Run: headless pygame with SDL's dummy video driver; simulated clock (each Clock.tick advances the game by its frame time, no real sleeping); random seed 0; keys injected as events and as key.get_pressed() state; mouse plan: one left click at the window centre at the start of phase 2, then a move to the lower-right quarter at the start of phase 3.
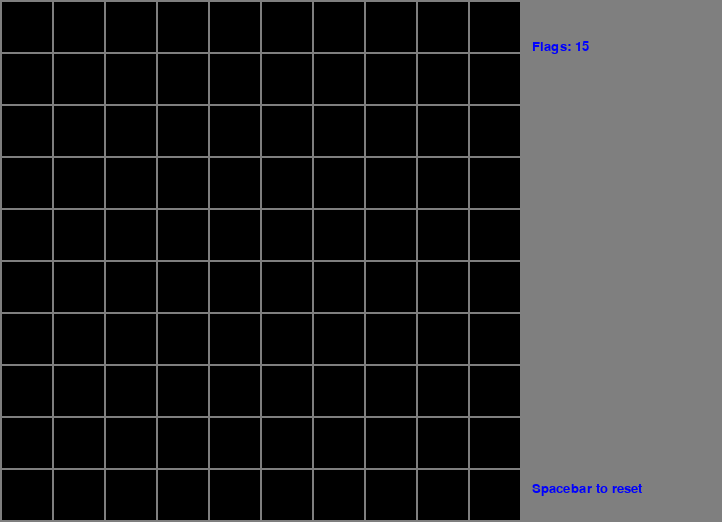
Frame 1 of 4 · flips 1–60 · no input
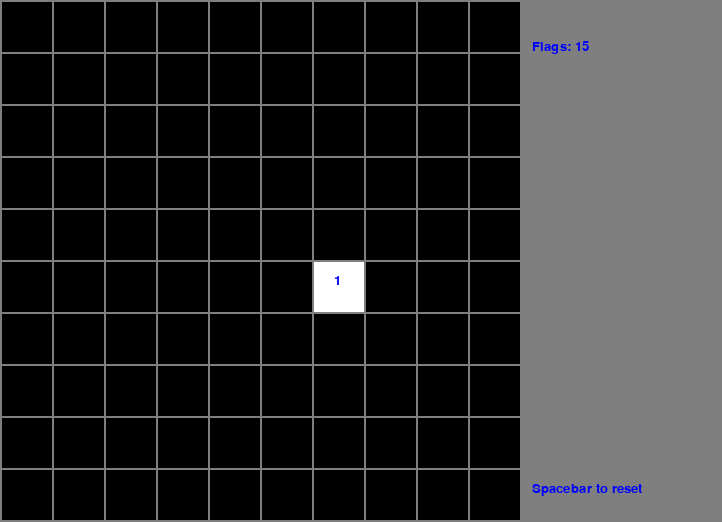
Frame 2 of 4 · flips 61–180 · clicked the window centre · tapped SPACE, RETURN · held RIGHT (→), D
Frame 3 of 4 · flips 181–300 · moved the mouse to the lower-right quarter · held DOWN (↓), S · screen unchanged from frame 2, image omitted
Frame 4 of 4 · flips 301–420 · held LEFT (←), A, UP (↑), W · screen unchanged from frame 3, image omitted

The pygame program that drew these frames:

# -*- coding: utf-8 -*-
"""
Created on Wed Jul 29 19:02:08 2020

@author: Baran
"""

import pygame
from random import randrange

"""GLOBAL VARIABLES"""

white = (255, 255, 255)
black = (0, 0, 0)
red = (255, 0, 0)
green = (0, 255, 0)
blue = (0, 0, 255)
grey = (127, 127, 127)

cellPixelWH = 50
borderWH = 2
width = 10
height = 10
mineCount = 15


"""END OF GLOBAL VARIABLES"""

class Cell:
    mine = False
    clicked = False
    marked = False
    neighbourMines = 0
    

class Minesweeper:
    
    width = 10
    height = 10
    mineCount = 10
    flagCount = 10
    uncoveredCells = 0
    firstClick = True
    gameOver = False
    gameWon = False
    field = []
    
    #Constructor: Sets the number of cells in the game as width*height and the number of mines to be placed
    def __init__(self, width, height, mineCount):
        self.width = width
        self.height = height
        self.mineCount = min(mineCount, width*height-1)
        self.flagCount = self.mineCount
        for x in range(width):
            self.field.append([])
            for y in range(height):
                self.field[x].append([])
                self.field[x][y] = Cell()
                             
    #Updates a given cell with the count of neighbouring mines
    def updateCellNeighbourCount(self, x, y):
        self.field[x][y].neighbourMines = self.getCellNeighbourMineCount(x, y)
             
    #Counts the number of surrounding mines
    def getCellNeighbourMineCount(self, x, y):
        mines = 0
        if x > 0:
            if (self.field[x-1][y].mine):
                mines += 1
            if y > 0:
                if (self.field[x-1][y-1].mine):
                    mines += 1
            if y < self.height - 1:
                if (self.field[x-1][y+1].mine):
                    mines += 1
        if y < self.height - 1:
            if (self.field[x][y+1].mine):
                mines += 1
        if y > 0:
            if (self.field[x][y-1].mine):
                mines += 1
        if x < self.width - 1:
            if (self.field[x+1][y].mine):
                mines += 1
            if y > 0:
                if (self.field[x+1][y-1].mine):
                    mines += 1
            if y < self.height - 1:
                if (self.field[x+1][y+1].mine):
                    mines += 1
        return mines
    
    #Resets the game state
    def resetField(self):
        self.flagCount = self.mineCount
        self.uncoveredCells = 0
        self.gameOver = False
        self.gameWon = False
        self.firstClick = True
        for x in range(self.width):
            for y in range(self.height):
                self.field[x][y].mine = False
                self.field[x][y].clicked = False
                self.field[x][y].marked = False
                self.field[x][y].neighbourMines = 0
    
    #Generates the minefield, with no mine on safeX and safeY
    def generateField(self, safeX, safeY):
        minesToGenerate = self.mineCount
        while (minesToGenerate):
            x = randrange(self.width)
            y = randrange(self.height)
            if ((x != safeX) or (y != safeY)) and (self.field[x][y].mine == False):
                self.field[x][y].mine = True
                minesToGenerate -= 1
    
    #Sets a flag at the select location
    def setFlag(self, x, y):
        if (self.field[x][y].clicked) or (self.gameOver) or (self.gameWon):
            return
        if (not self.field[x][y].marked) and (self.flagCount > 0):
            self.field[x][y].marked = True
            self.flagCount -= 1
        elif (self.field[x][y].marked):
            self.field[x][y].marked = False
            self.flagCount += 1
    
    #Uncovers all surrounding fields that do not contain a mine
    def uncoverNeighbours(self, x, y):
        if x > 0:
            if (not self.field[x-1][y].mine):
                self.click(x-1, y)
            if y > 0:
                if (not self.field[x-1][y-1].mine):
                    self.click(x-1, y-1)
            if y < self.height - 1:
                if (not self.field[x-1][y+1].mine):
                    self.click(x-1, y+1)
        if y < self.height - 1:
            if (not self.field[x][y+1].mine):
                self.click(x, y+1)
        if y > 0:
            if (not self.field[x][y-1].mine):
                self.click(x, y-1)
        if x < self.width - 1:
            if (not self.field[x+1][y].mine):
                self.click(x+1, y)
            if y > 0:
                if (not self.field[x+1][y-1].mine):
                    self.click(x+1, y-1)
            if y < self.height - 1:
                if (not self.field[x+1][y+1].mine):
                    self.click(x+1, y+1)
    
    #Clicks a field and updates the game state accordingly (explodes a mine if one is present, uncovers neighbours if there are no surrounding mines, etc)
    def click(self, x, y):
        if (self.gameOver) or (self.gameWon):
            return
        if (self.firstClick):
            self.generateField(x, y)
            self.firstClick = False
            self.click(x, y)
        elif (not self.field[x][y].clicked):
            self.field[x][y].clicked = True
            self.uncoveredCells += 1
            if self.field[x][y].mine:
                self.gameOver = True
            else:
                self.updateCellNeighbourCount(x, y)
                if (self.field[x][y].neighbourMines == 0):
                    self.uncoverNeighbours(x, y)
                if (self.field[x][y].marked == True):
                    self.field[x][y].marked = False
                    self.flagCount += 1
                if (self.uncoveredCells == self.width*self.height - self.mineCount):
                    self.gameWon = True
                

#Takes a screen, font, and minesweeper instance and draws it. The font is needed for the number of surrounding mines
def drawMS(screen, font, ms):
    for x in range(ms.width):
        for y in range(ms.height):
            if ((ms.field[x][y].clicked) or (ms.gameOver)) and (ms.field[x][y].mine):
                pygame.draw.rect(screen, red, (borderWH+(cellPixelWH+borderWH)*x,borderWH+(cellPixelWH+borderWH)*y,cellPixelWH,cellPixelWH), 0) 
            elif (ms.field[x][y].clicked) and (not ms.field[x][y].mine):
                pygame.draw.rect(screen, white, (borderWH+(cellPixelWH+borderWH)*x,borderWH+(cellPixelWH+borderWH)*y,cellPixelWH,cellPixelWH), 0) 
                font.render(str(ms.field[x][y].neighbourMines), True, blue)
                srf = font.render(str(ms.field[x][y].neighbourMines), True, blue)
                screen.blit(srf, ((borderWH+(cellPixelWH+borderWH)*x+cellPixelWH//2.5,borderWH+(cellPixelWH+borderWH)*y+cellPixelWH//4)))
            else:
                pygame.draw.rect(screen, black, (borderWH+(cellPixelWH+borderWH)*x,borderWH+(cellPixelWH+borderWH)*y,cellPixelWH,cellPixelWH), 0) 
                if (ms.field[x][y].marked):
                    srf = font.render("!", True, white)
                    screen.blit(srf, ((borderWH+(cellPixelWH+borderWH)*x+cellPixelWH//2.5,borderWH+(cellPixelWH+borderWH)*y+cellPixelWH//4)))

#Converts mouse coordinates to cell coordinates within the minefield
def mouseToField(x, y):
    fieldX = int(x / (cellPixelWH+borderWH))
    fieldY = int(y / (cellPixelWH+borderWH))
    return [fieldX, fieldY]
          
pygame.init()
ms = Minesweeper(width, height, mineCount)
font = pygame.font.SysFont("comicsansms", 20)
font_gameStatus = pygame.font.SysFont("comicsansms", 40)
screen = pygame.display.set_mode((ms.width*(cellPixelWH+borderWH)+borderWH+200, ms.height*(cellPixelWH+borderWH)+borderWH))

running = True

while running:
    for event in pygame.event.get():
        if event.type == pygame.QUIT:
            running = False
        #Space bar to reset the game
        if event.type == pygame.KEYDOWN:
            if event.key == pygame.K_SPACE:
                ms.resetField()
        fieldCoord = mouseToField(pygame.mouse.get_pos()[0], pygame.mouse.get_pos()[1])
        #Left click to uncover a mine field
        if pygame.mouse.get_pressed()[0]:
            if (fieldCoord[0] < ms.width) and (fieldCoord[1] < ms.height):
                ms.click(fieldCoord[0], fieldCoord[1])
        #Right click to flag a spot
        if pygame.mouse.get_pressed()[2]:
            if (fieldCoord[0] < ms.width) and (fieldCoord[1] < ms.height):
                ms.setFlag(fieldCoord[0], fieldCoord[1])
            
    screen.fill(grey)
    drawMS(screen, font, ms)
    srf = font.render("Spacebar to reset ", True, blue)
    screen.blit(srf, ((ms.width*(cellPixelWH+borderWH)+borderWH+10,ms.height*(cellPixelWH+borderWH)+borderWH-40)))
    srf = font.render("Flags: " + str(ms.flagCount), True, blue)
    screen.blit(srf, ((ms.width*(cellPixelWH+borderWH)+borderWH+10,40)))
    if (ms.gameOver):
        srf = font.render("BOOM - Game Over", True, blue)
        screen.blit(srf, ((ms.width*(cellPixelWH+borderWH)+borderWH+10,10)))
    if (ms.gameWon):
        srf = font.render("Game Won!", True, blue)
        screen.blit(srf, ((ms.width*(cellPixelWH+borderWH)+borderWH+10,10)))
    pygame.display.update()
    
pygame.quit()
